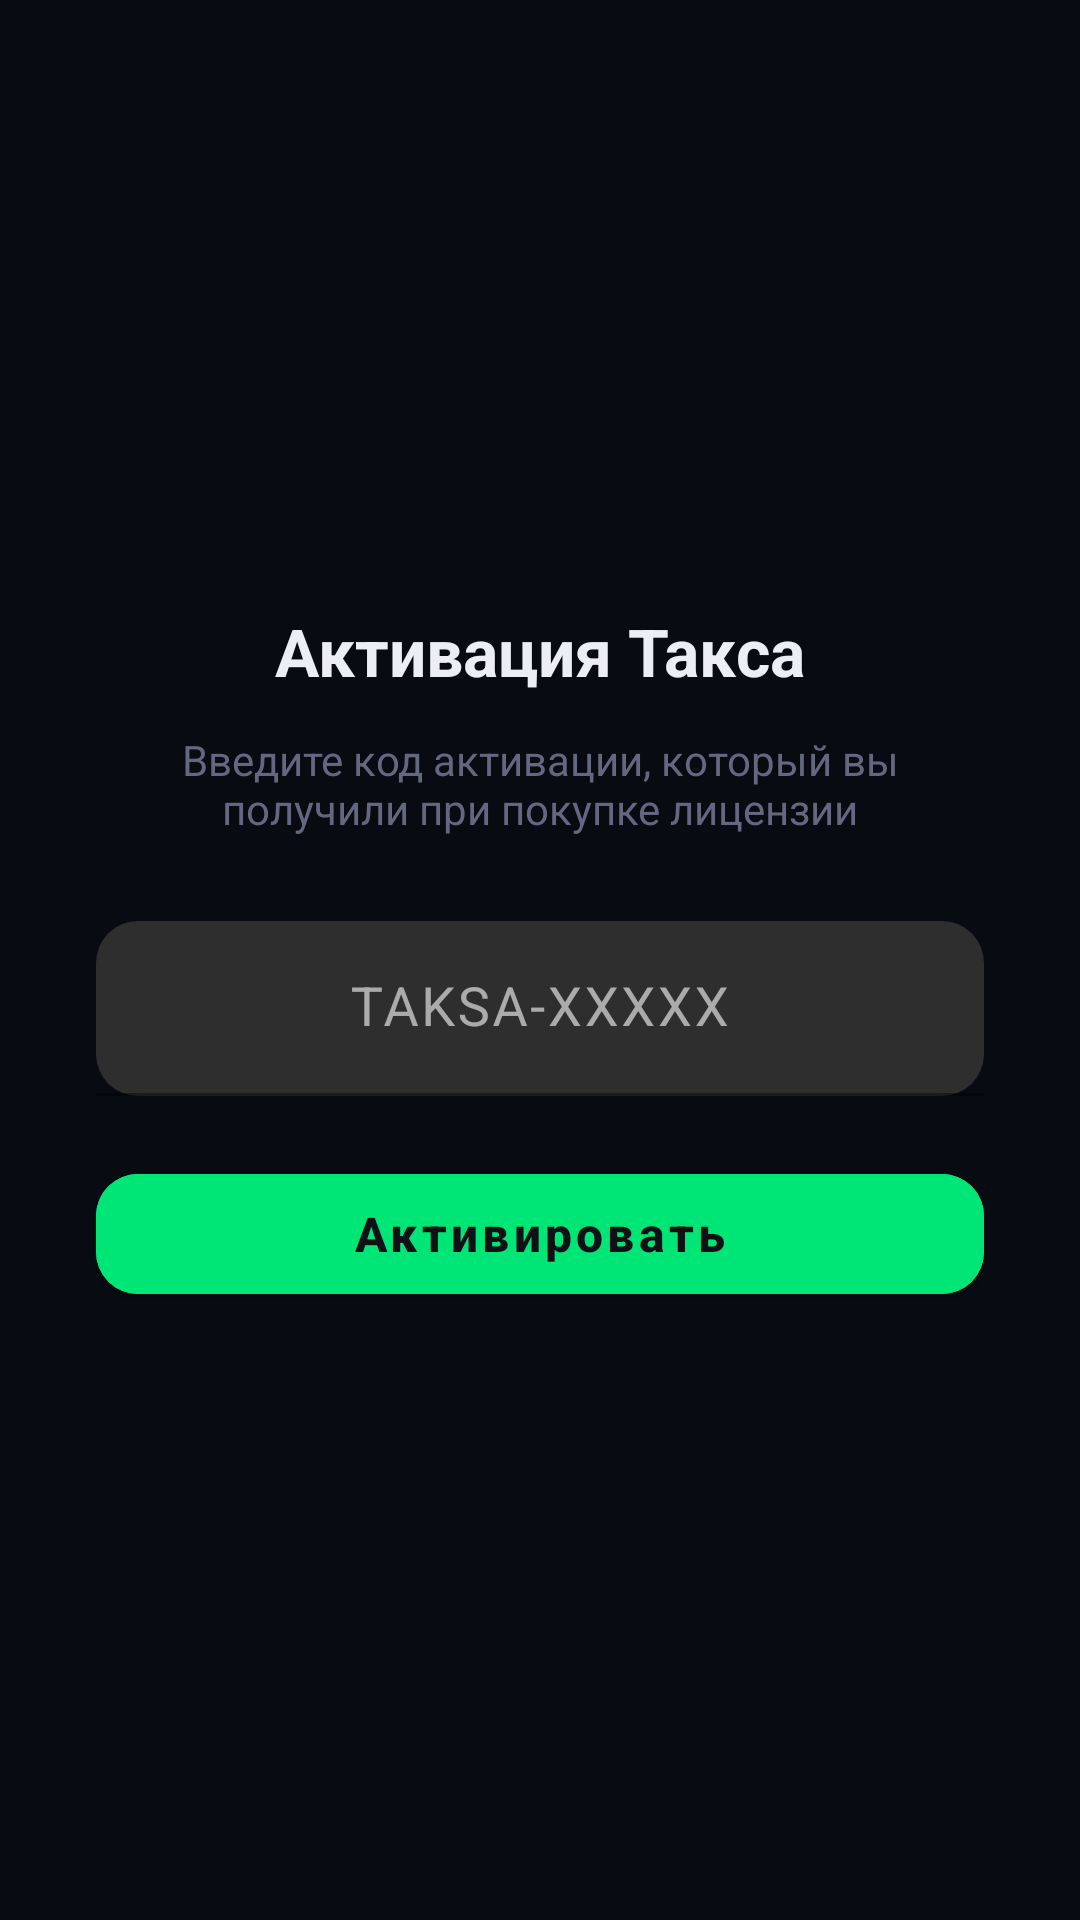

Reconstruct the res/layout file that produces this screen, plus the resources it refers to.
<!-- AndroidManifest.xml: activity theme Theme.InDriverBot -->
<!-- res/layout/activity_activation.xml -->
<?xml version="1.0" encoding="utf-8"?>
<LinearLayout xmlns:android="http://schemas.android.com/apk/res/android"
    xmlns:app="http://schemas.android.com/apk/res-auto"
    android:layout_width="match_parent"
    android:layout_height="match_parent"
    android:background="@color/bg_primary"
    android:orientation="vertical"
    android:gravity="center"
    android:padding="32dp">

    <TextView
        android:id="@+id/tvTitle"
        android:layout_width="wrap_content"
        android:layout_height="wrap_content"
        android:text="Активация Такса"
        android:textColor="@color/text_primary"
        android:textSize="22sp"
        android:textStyle="bold"/>

    <TextView
        android:id="@+id/tvDesc"
        android:layout_width="match_parent"
        android:layout_height="wrap_content"
        android:layout_marginTop="12dp"
        android:layout_marginBottom="28dp"
        android:gravity="center"
        android:text="Введите код активации, который вы получили при покупке лицензии"
        android:textColor="@color/text_secondary"
        android:textSize="14sp"/>

    <com.google.android.material.textfield.TextInputLayout
        android:id="@+id/inputLayoutCode"
        android:layout_width="match_parent"
        android:layout_height="wrap_content"
        app:boxCornerRadiusTopStart="14dp"
        app:boxCornerRadiusTopEnd="14dp"
        app:boxCornerRadiusBottomStart="14dp"
        app:boxCornerRadiusBottomEnd="14dp"
        app:boxStrokeColor="@color/primary"
        app:hintTextColor="@color/text_secondary">

        <com.google.android.material.textfield.TextInputEditText
            android:id="@+id/etCode"
            android:layout_width="match_parent"
            android:layout_height="wrap_content"
            android:hint="TAKSA-XXXXX"
            android:inputType="textCapCharacters"
            android:textColor="@color/text_primary"
            android:textColorHint="@color/text_hint"
            android:textSize="18sp"
            android:gravity="center"
            android:letterSpacing="0.05"
            android:maxLines="1"/>

    </com.google.android.material.textfield.TextInputLayout>

    <com.google.android.material.button.MaterialButton
        android:id="@+id/btnActivate"
        android:layout_width="match_parent"
        android:layout_height="52dp"
        android:layout_marginTop="20dp"
        android:backgroundTint="@color/primary"
        android:text="Активировать"
        android:textAllCaps="false"
        android:textColor="#0F1117"
        android:textSize="16sp"
        android:textStyle="bold"
        app:cornerRadius="14dp"/>

    <ProgressBar
        android:id="@+id/progressBar"
        android:layout_width="28dp"
        android:layout_height="28dp"
        android:layout_marginTop="20dp"
        android:visibility="gone"
        android:indeterminateTint="@color/primary"/>

    <TextView
        android:id="@+id/tvError"
        android:layout_width="match_parent"
        android:layout_height="wrap_content"
        android:layout_marginTop="16dp"
        android:gravity="center"
        android:textColor="@color/red_500"
        android:textSize="13sp"
        android:visibility="gone"/>

</LinearLayout>
<!-- resources referenced by this layout -->
<resources>
  <color name="bg_primary">#080B12</color>
  <color name="primary">#00E676</color>
  <color name="red_500">#FF4C6A</color>
  <color name="text_hint">#3D4259</color>
  <color name="text_primary">#EDEEF5</color>
  <color name="text_secondary">#636880</color>
  <style name="Theme.InDriverBot" parent="Theme.MaterialComponents.NoActionBar">
          <item name="colorPrimary">@color/primary</item>
          <item name="colorPrimaryDark">@color/bg_primary</item>
          <item name="colorAccent">@color/primary</item>
          <item name="android:windowBackground">@color/bg_primary</item>
          <item name="android:statusBarColor">@color/bg_primary</item>
          <item name="android:navigationBarColor">@color/bg_primary</item>
          <item name="android:windowLightStatusBar">false</item>
          <item name="switchStyle">@style/GreenSwitch</item>
      </style>
  <style name="GreenSwitch" parent="Widget.MaterialComponents.CompoundButton.Switch">
          <item name="thumbTint">@color/white</item>
          <item name="trackTint">@color/primary</item>
      </style>
  <color name="white">#FFFFFFFF</color>
</resources>
